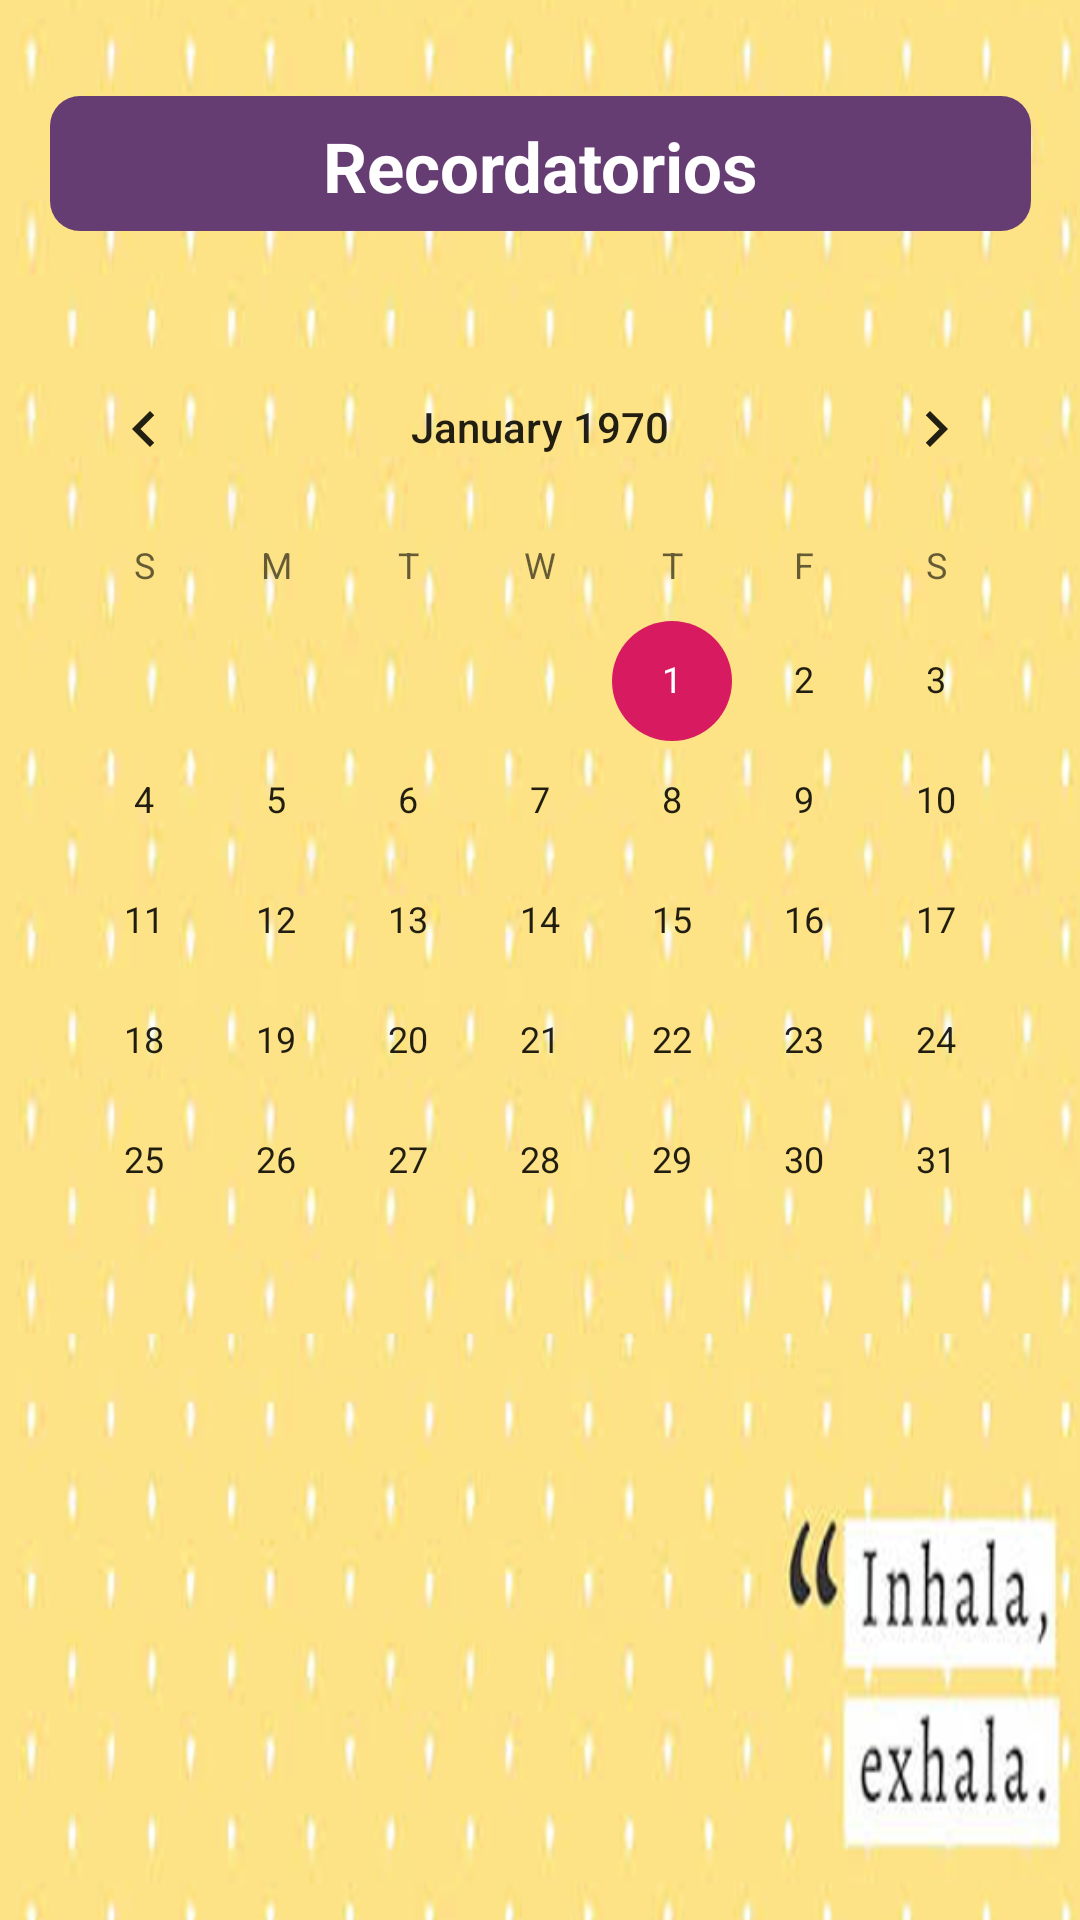

The Android layout XML behind this screen, and the referenced resources:
<!-- AndroidManifest.xml: application theme AppTheme -->
<!-- res/layout/calendario_fragment.xml -->
<?xml version="1.0" encoding="utf-8"?>
<androidx.constraintlayout.widget.ConstraintLayout xmlns:android="http://schemas.android.com/apk/res/android"
    xmlns:app="http://schemas.android.com/apk/res-auto"
    android:background="@drawable/calend"
    android:layout_width="match_parent"
    android:layout_height="match_parent"
    android:orientation="vertical">

    <TextView
        android:id="@+id/myDate"
        android:layout_width="327dp"
        android:layout_height="45dp"
        android:layout_marginTop="32dp"
        android:background="@drawable/forma_btn1menu"
        android:gravity="center"
        android:text="Recordatorios"
        android:textAlignment="center"
        android:textColor="#fff"
        android:textSize="23sp"
        android:textStyle="bold"
        app:layout_constraintBottom_toBottomOf="parent"
        app:layout_constraintEnd_toEndOf="parent"
        app:layout_constraintStart_toStartOf="parent"
        app:layout_constraintTop_toTopOf="parent"
        app:layout_constraintVertical_bias="0.0" />

    <CalendarView
        android:id="@+id/calendario"
        android:layout_width="wrap_content"
        android:layout_height="wrap_content"
        android:layout_marginTop="32dp"
        app:layout_constraintBottom_toBottomOf="parent"
        app:layout_constraintEnd_toEndOf="parent"
        app:layout_constraintStart_toStartOf="parent"
        app:layout_constraintTop_toBottomOf="@+id/myDate"
        app:layout_constraintVertical_bias="0.0">

    </CalendarView>


</androidx.constraintlayout.widget.ConstraintLayout>
<!-- resources referenced by this layout -->
<resources>
  <!-- drawable calend: png bitmap (drawable-v24, 512473 bytes) -->
  <!-- drawable forma_btn1menu (drawable) -->
  <?xml version="1.0" encoding="utf-8"?>
  <shape xmlns:android="http://schemas.android.com/apk/res/android"
      android:shape="rectangle">
  
      <corners android:radius="10dp" />
      <solid android:color="#653D73"  />
      <padding android:left="8dp" android:top="8dp" android:right="8dp" android:bottom="8dp" />
  </shape>
  <style name="AppTheme" parent="Theme.AppCompat.DayNight.DarkActionBar">
          
          <item name="colorPrimary">@color/colorPrimary</item>
          <item name="colorPrimaryDark">@color/colorPrimaryDark</item>
          <item name="colorAccent">@color/colorAccent</item>
      </style>
  <color name="colorPrimary">#0083CF</color>
  <color name="colorPrimaryDark">#002866</color>
  <color name="colorAccent">#D81B60</color>
</resources>
